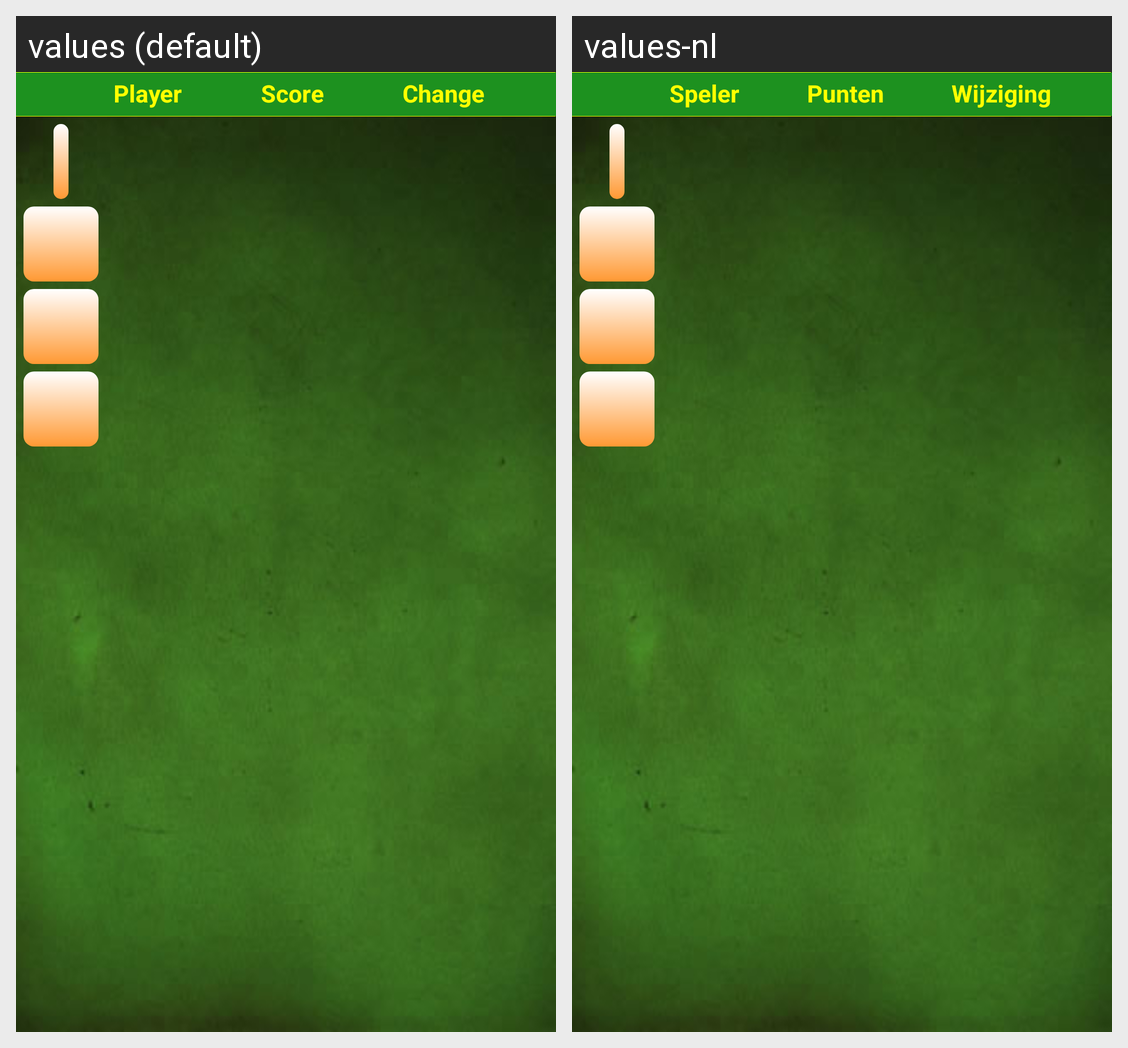

This grid shows one Android layout under two languages. Give, for every string resource on the screen, its name, the default text and each shown locale's text.
Android screen res/layout/scoreboard.xml rendered under 2 locales, left to right: values (default), values-nl. Device: Nexus 5 (rendered at 1080×1920; each locale shown at half size, 540×960, under a caption strip naming it); theme MyTheme.
Strings drawn on this screen, with the default value and each locale's value (text and hints the layout hard-codes, and strings that could not be matched under every locale, appear in the picture but are not listed):

player
  values: Player
  values-nl: Speler

score
  values: Score
  values-nl: Punten

change
  values: Change
  values-nl: Wijziging
